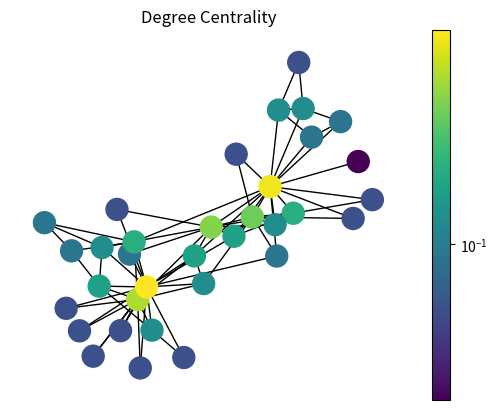

Generate this figure with matplotlib:
#%%
import networkx as nx
import matplotlib.pyplot as plt
import matplotlib.colors as mcolors
# %%
def draw(G, pos, measures, measure_name):
    
    nodes = nx.draw_networkx_nodes(G, pos, node_size=250, cmap=plt.cm.viridis, 
                                   node_color=list(measures.values()),
                                   nodelist=measures.keys())
    nodes.set_norm(mcolors.SymLogNorm(linthresh=0.01, linscale=1, base=10))
    
    # labels = nx.draw_networkx_labels(G, pos)
    edges = nx.draw_networkx_edges(G, pos)
    edges.set_norm(mcolors.SymLogNorm(linthresh=0.01, linscale=1, base=10))

    plt.title(measure_name)
    plt.colorbar(nodes)
    plt.axis('off')
    plt.show()
# %%
G = nx.karate_club_graph()
pos = nx.spring_layout(G, seed=675)
# %%
DiG = nx.DiGraph()
DiG.add_edges_from([(2, 3), (3, 2), (4, 1), (4, 2), (5, 2), (5, 4),
                    (5, 6), (6, 2), (6, 5), (7, 2), (7, 5), (8, 2),
                    (8, 5), (9, 2), (9, 5), (10, 5), (11, 5)])
dpos = {1: [0.1, 0.9], 2: [0.4, 0.8], 3: [0.8, 0.9], 4: [0.15, 0.55],
        5: [0.5,  0.5], 6: [0.8,  0.5], 7: [0.22, 0.3], 8: [0.30, 0.27],
        9: [0.38, 0.24], 10: [0.7,  0.3], 11: [0.75, 0.35]}
# %%
draw(G, pos, nx.degree_centrality(G), 'Degree Centrality')
# %%
